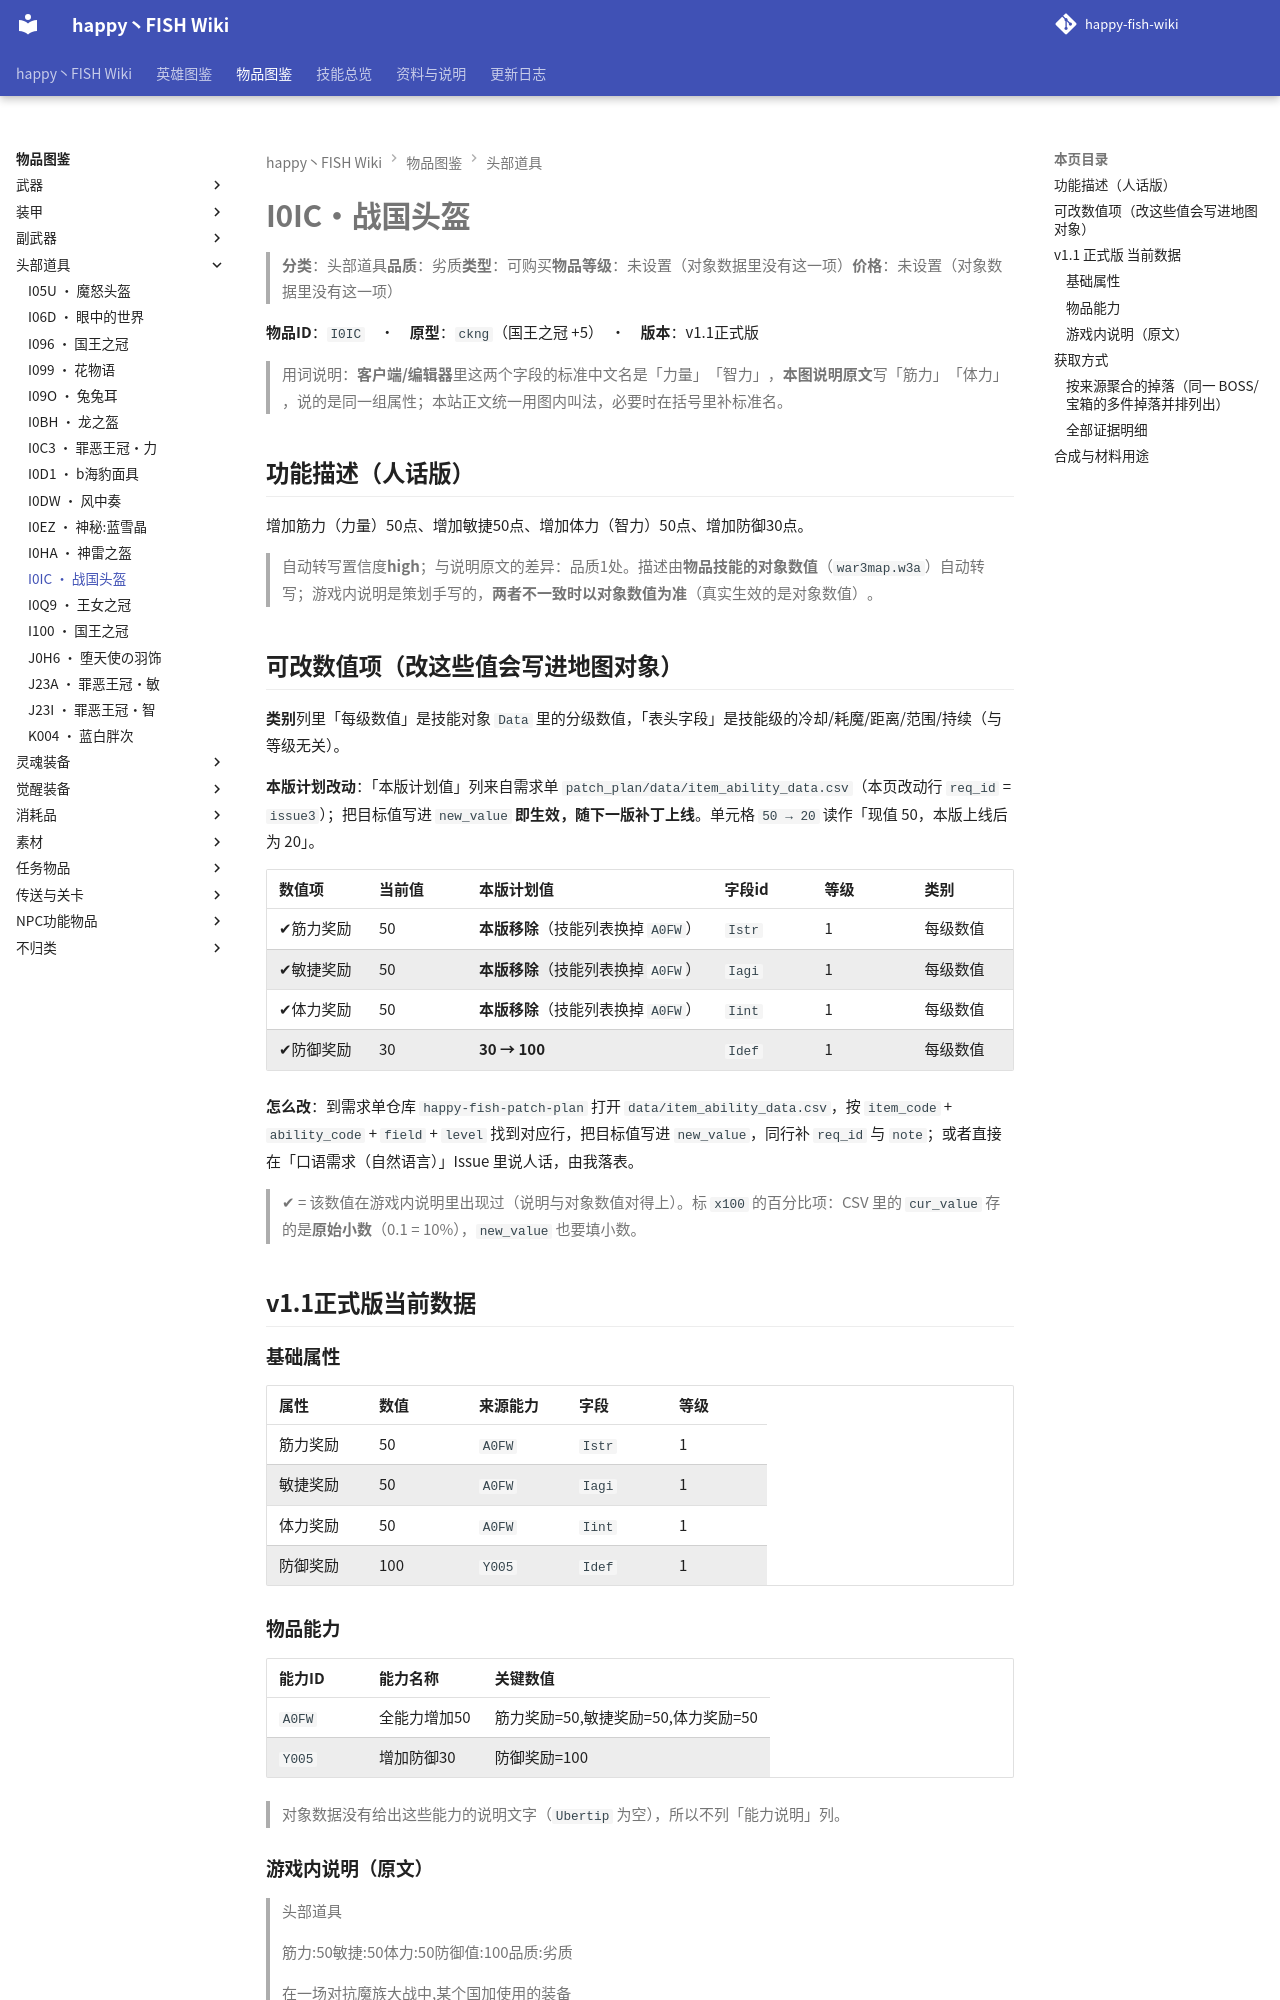

repository: slasher233/happy-fish-sao-wiki · page: items/头部道具/I0IC_战国头盔/index.html · generator: mkdocs

# I0IC · 战国头盔

> **分类**：头部道具　**品质**：劣质　**类型**：可购买　**物品等级**：未设置（对象数据里没有这一项）　**价格**：未设置（对象数据里没有这一项）

**物品 ID**：`I0IC`　·　**原型**：`ckng`（国王之冠 +5）　·　**版本**：v1.1 正式版

> 用词说明：**客户端/编辑器**里这两个字段的标准中文名是「力量」「智力」，**本图说明原文**写「筋力」「体力」，说的是同一组属性；本站正文统一用图内叫法，必要时在括号里补标准名。

## 功能描述（人话版）

增加筋力（力量） 50 点、增加敏捷 50 点、增加体力（智力） 50 点、增加防御 30 点。

> 自动转写置信度 **high**；与说明原文的差异：品质 1 处。
> 描述由**物品技能的对象数值**（`war3map.w3a`）自动转写；游戏内说明是策划手写的，**两者不一致时以对象数值为准**（真实生效的是对象数值）。

## 可改数值项（改这些值会写进地图对象）

**类别**列里「每级数值」是技能对象 `Data` 里的分级数值，「表头字段」是技能级的冷却/耗魔/距离/范围/持续（与等级无关）。

**本版计划改动**：「本版计划值」列来自需求单 `patch_plan/data/item_ability_data.csv`（本页改动行 `req_id` = `issue3`）；把目标值写进 `new_value` **即生效，随下一版补丁上线**。单元格 `50 → 20` 读作「现值 50，本版上线后为 20」。

| 数值项 | 当前值 | 本版计划值 | 字段 id | 等级 | 类别 | 备注 |
| --- | --- | --- | --- | --- | --- | --- |
| ✔ 筋力奖励 | 50 | **本版移除**（技能列表换掉 `A0FW`） | `Istr` | 1 | 每级数值 | 单位：点 |
| ✔ 敏捷奖励 | 50 | **本版移除**（技能列表换掉 `A0FW`） | `Iagi` | 1 | 每级数值 | 单位：点 |
| ✔ 体力奖励 | 50 | **本版移除**（技能列表换掉 `A0FW`） | `Iint` | 1 | 每级数值 | 单位：点 |
| ✔ 防御奖励 | 30 | **30 → 100** | `Idef` | 1 | 每级数值 | 单位：点 |


**怎么改**：到需求单仓库 `happy-fish-patch-plan` 打开 `data/item_ability_data.csv`，按 `item_code` + `ability_code` + `field` + `level` 找到对应行，把目标值写进 `new_value`，同行补 `req_id` 与 `note`；或者直接在「口语需求（自然语言）」Issue 里说人话，由我落表。

> ✔ = 该数值在游戏内说明里出现过（说明与对象数值对得上）。标 `x100` 的百分比项：CSV 里的 `cur_value` 存的是**原始小数**（0.1 = 10%），`new_value` 也要填小数。

## v1.1 正式版 当前数据

### 基础属性

| 属性 | 数值 | 来源能力 | 字段 | 等级 |
| --- | --- | --- | --- | --- |
| 筋力奖励 | 50 | `A0FW` | `Istr` | 1 |
| 敏捷奖励 | 50 | `A0FW` | `Iagi` | 1 |
| 体力奖励 | 50 | `A0FW` | `Iint` | 1 |
| 防御奖励 | 100 | `Y005` | `Idef` | 1 |

### 物品能力

| 能力 ID | 能力名称 | 关键数值 |
| --- | --- | --- |
| `A0FW` | 全能力增加50 | 筋力奖励=50, 敏捷奖励=50, 体力奖励=50 |
| `Y005` | 增加防御30 | 防御奖励=100 |


> 对象数据没有给出这些能力的说明文字（`Ubertip` 为空），所以不列「能力说明」列。

### 游戏内说明（原文）

> 头部道具
>
> 筋力:50
> 敏捷:50
> 体力:50
> 防御值:100
> 品质:劣质
>
> 在一场对抗魔族大战中,某个国加使用的装备

_（提示工具（Tip）与物品名相同，没有额外说明。）_

## 获取方式

- **能不能拿到**：可获得
- **怎么拿**：BOSS『nrvl』掉落（权重100）
- **掉落 BOSS**：nrvl

### 按来源聚合的掉落（同一 BOSS/宝箱的多件掉落并排列出）

| 来源（组号） | 所在层 | 物品 ID | 物品名 | 概率% | 权重 | 数量 | 证据 |
| --- | --- | --- | --- | --- | --- | --- | --- |
| **G048** 礼包/赠送（`gift`） |  | `I0IC` | 战国头盔 |  |  | 1 | war3map.j:48745 |


> 组号 = `drops_by_boss.csv` 里的一格来源；同一组的继续行留空，表示它们来自同一个来源。
